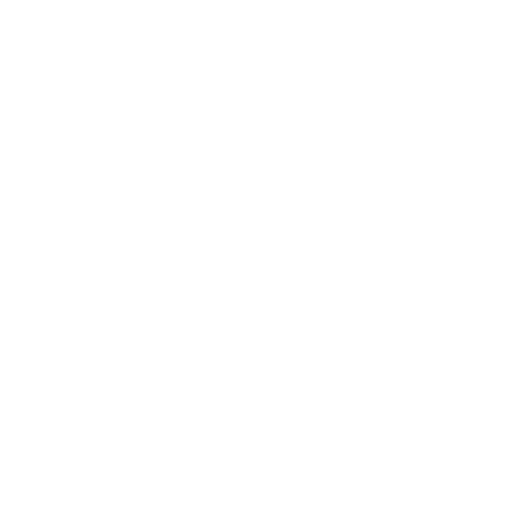
t = 0.00 s
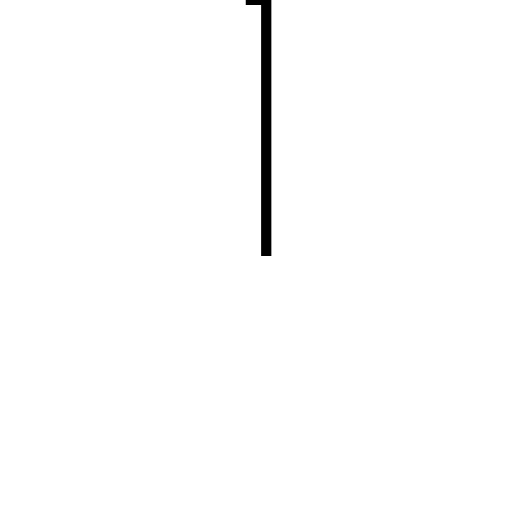
t = 0.81 s
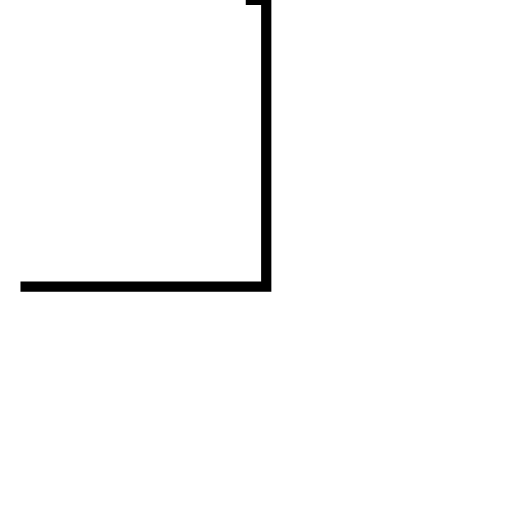
t = 1.62 s
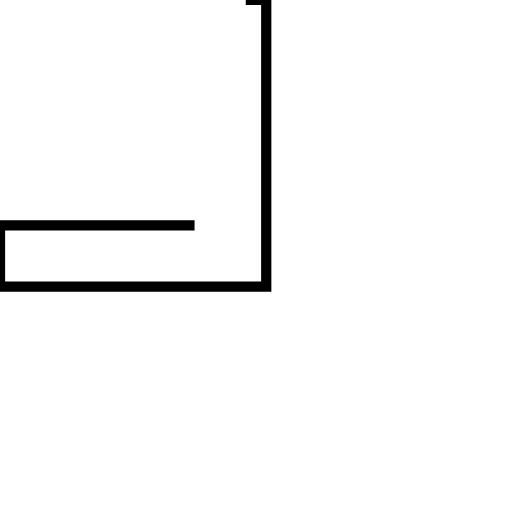
t = 2.43 s
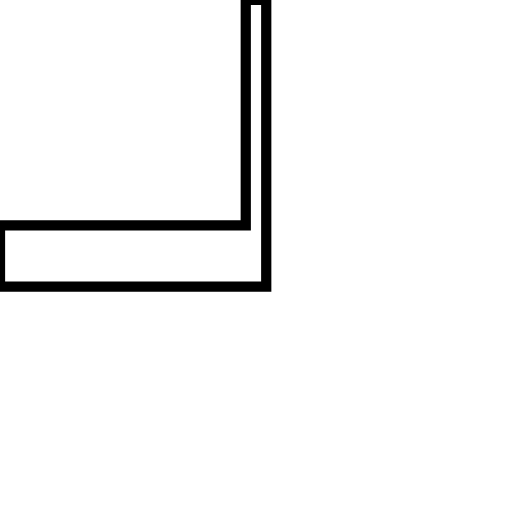
t = 3.24 s

The animated SVG that drew these frames (rendered in a browser with its animation timeline set to each time). Animation: 1 SMIL element (animate=1); one cycle of 3.24 s.

<?xml version='1.0' encoding='utf-8'?>
<svg viewBox="0.0 -6.0 50.0 50.0" version="1.1" xmlns="http://www.w3.org/2000/svg"><rect x="-1000" y="-1000" width="2000" height="2000" stroke="white" fill="white" /><g style="fill:none;stroke:#000000;stroke-width:1"><path d="M 24.0 -44.0 L 26.0 -44.0 L 26.0 -16.0 L 0.0 -16.0 L 0.0 -22.0 L 24.0 -22.0 Z" transform="translate(0.0 38.0)" stroke-dasharray="108.0" stroke-dashoffset="108.0"><animate attributeName="stroke-dashoffset" from="108.0" to="0" dur="3.2399999999999998s" begin="0s" fill="freeze" /></path></g></svg>
